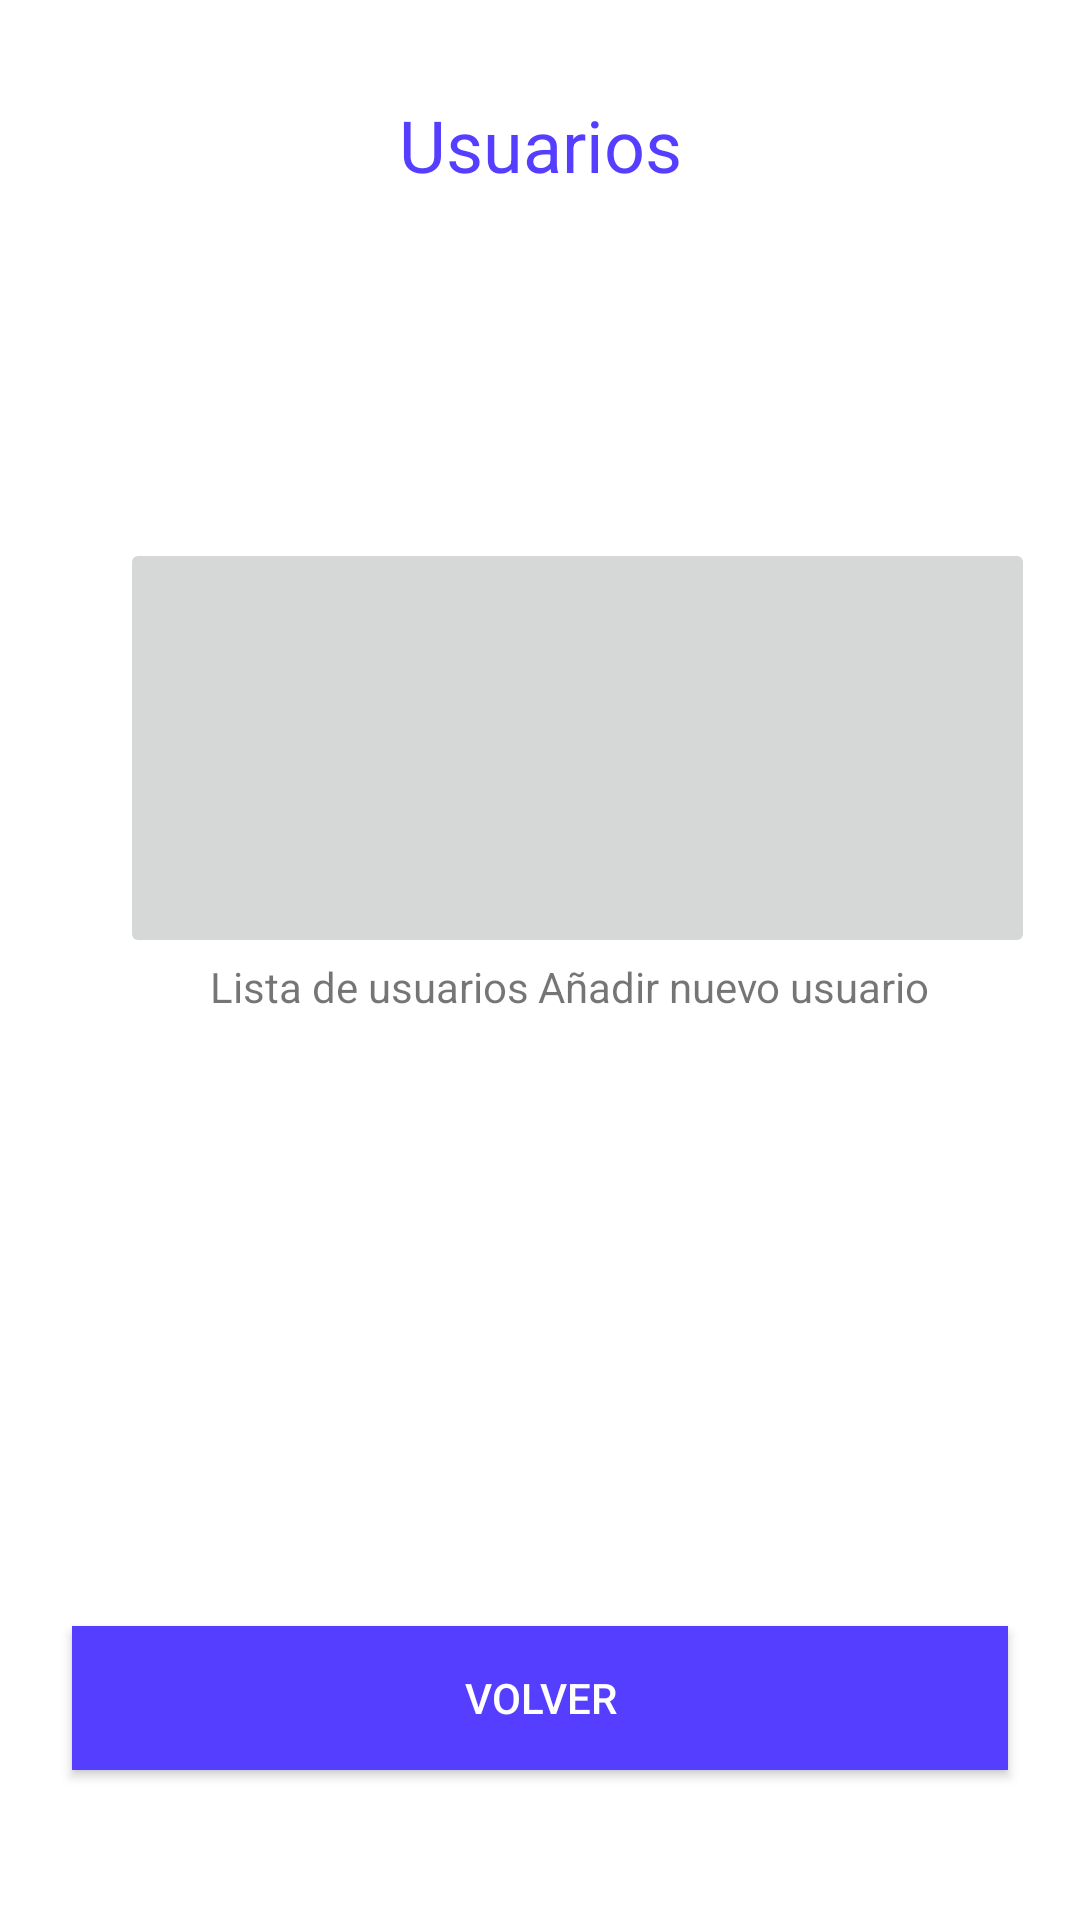

The Android layout XML behind this screen, and the referenced resources:
<!-- AndroidManifest.xml: application theme Base.Theme.Inventory_Savers -->
<!-- res/layout/activity_usuarios.xml -->
<?xml version="1.0" encoding="utf-8"?>
<androidx.constraintlayout.widget.ConstraintLayout xmlns:android="http://schemas.android.com/apk/res/android"
    xmlns:app="http://schemas.android.com/apk/res-auto"
    xmlns:tools="http://schemas.android.com/tools"
    android:layout_width="match_parent"
    android:layout_height="match_parent"
    tools:context=".UsuariosActivity">

    <TextView
        android:id="@+id/text_usuarios"
        android:layout_width="0dp"
        android:layout_height="wrap_content"
        android:layout_marginStart="24dp"
        android:layout_marginTop="32dp"
        android:layout_marginEnd="24dp"
        android:text="Usuarios"
        android:textAlignment="center"
        android:textColor="@color/morado"
        android:textSize="24sp"
        app:layout_constraintEnd_toEndOf="parent"
        app:layout_constraintStart_toStartOf="parent"
        app:layout_constraintTop_toTopOf="parent" />

    <Button
        android:id="@+id/buttonVolver_usuarios"
        android:layout_width="0dp"
        android:layout_height="wrap_content"
        android:layout_marginStart="24dp"
        android:layout_marginEnd="24dp"

        android:layout_marginBottom="50dp"
        android:background="@color/morado"
        android:text="Volver"
        android:textColor="#FFFFFF"
        app:layout_constraintBottom_toBottomOf="parent"
        app:layout_constraintEnd_toEndOf="parent"
        app:layout_constraintHorizontal_bias="0.0"
        app:layout_constraintStart_toStartOf="parent" />

    <ImageButton
        android:id="@+id/imageButtonLista_usuarios"
        android:layout_width="160dp"
        android:layout_height="140dp"
        android:layout_marginStart="40dp"
        android:layout_marginTop="115dp"
        android:scaleType="fitCenter"
        app:layout_constraintStart_toStartOf="parent"
        app:layout_constraintTop_toBottomOf="@+id/text_usuarios"
        app:srcCompat="@drawable/tasks" />

    <ImageButton
        android:id="@+id/imageButtonAdd_usuarios"
        android:layout_width="160dp"
        android:layout_height="140dp"
        android:layout_marginStart="30dp"
        android:layout_marginTop="115dp"
        android:layout_marginEnd="60dp"
        android:scaleType="fitCenter"
        app:layout_constraintEnd_toEndOf="parent"
        app:layout_constraintStart_toEndOf="@+id/imageButtonLista_usuarios"
        app:layout_constraintTop_toBottomOf="@+id/text_usuarios"
        app:srcCompat="@drawable/add" />

    <TextView
        android:id="@+id/textView"
        android:layout_width="wrap_content"
        android:layout_height="wrap_content"
        android:layout_marginStart="70dp"
        android:text="@string/lista_usuarios"
        app:layout_constraintStart_toStartOf="parent"
        app:layout_constraintTop_toBottomOf="@+id/imageButtonLista_usuarios" />

    <TextView
        android:id="@+id/textView2"
        android:layout_width="wrap_content"
        android:layout_height="wrap_content"
        android:layout_marginEnd="50dp"
        android:text="@string/crearUsuario"
        app:layout_constraintEnd_toEndOf="parent"
        app:layout_constraintTop_toBottomOf="@+id/imageButtonAdd_usuarios" />

    <Space
        android:id="@+id/espacioTextview_usuarios"
        android:layout_width="wrap_content"
        android:layout_height="wrap_content"
        app:layout_constraintBottom_toTopOf="@+id/buttonVolver_usuarios"
        app:layout_constraintEnd_toStartOf="@+id/textView2"
        app:layout_constraintStart_toEndOf="@+id/textView"
        app:layout_constraintTop_toBottomOf="@+id/text_usuarios" />
</androidx.constraintlayout.widget.ConstraintLayout>
<!-- resources referenced by this layout -->
<resources>
  <color name="morado">#553EFF</color>
  <string name="crearUsuario">Añadir nuevo usuario</string>
  <string name="lista_usuarios">Lista de usuarios</string>
  <style name="Base.Theme.Inventory_Savers" parent="Theme.AppCompat.Light">&gt;
          
          <item name="colorPrimary">@color/morado</item>
          <item name="colorPrimaryVariant">@color/morado</item>
          
          <item name="android:navigationBarColor">@color/morado</item>
          <item name="android:itemBackground">@color/morado</item>
          <item name="android:panelBackground">@color/morado</item>
          <item name="android:titleTextColor">@color/white</item>
          <item name="android:windowBackground">@color/white</item>
  
  
      </style>
  <color name="white">#FFFFFF</color>
</resources>
